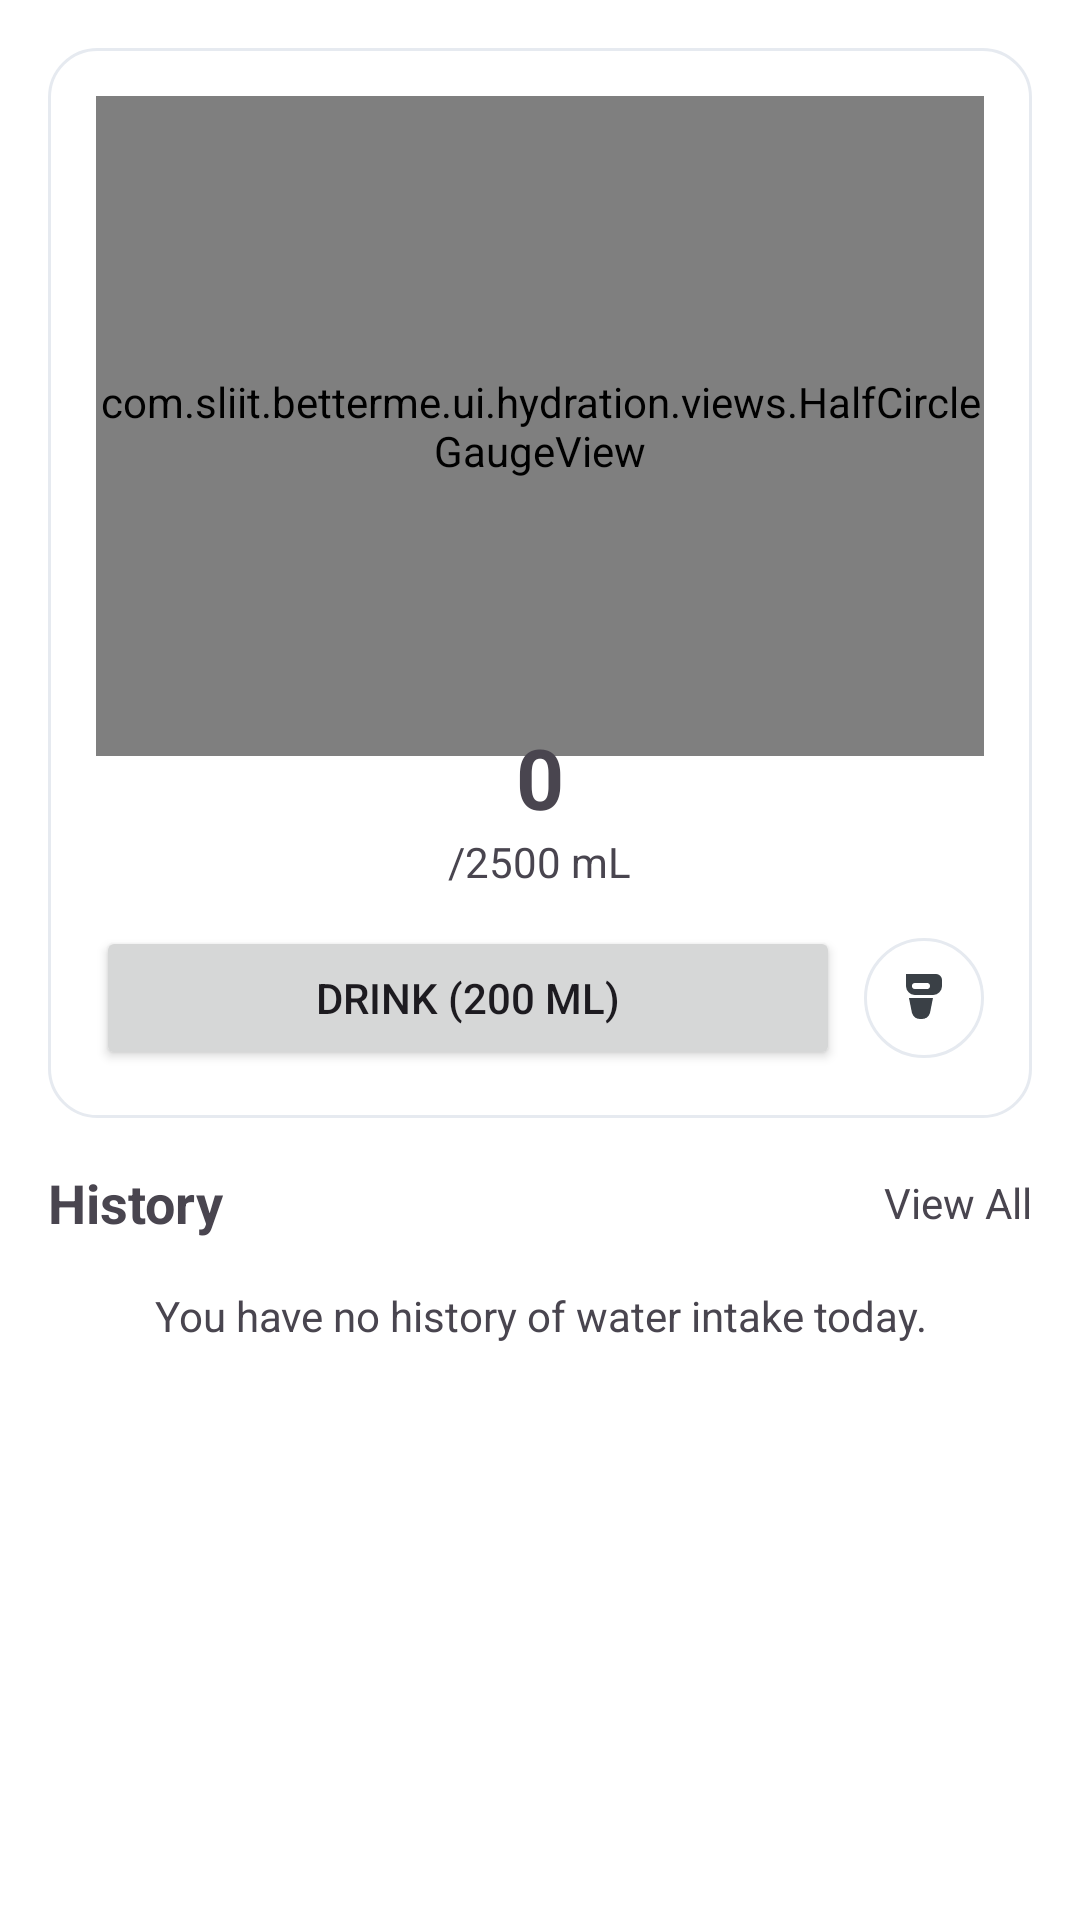

Layout XML and referenced resources for this Android screen:
<!-- AndroidManifest.xml: application theme Theme.BetterMe -->
<!-- res/layout/fragment_hydration_today.xml -->
<?xml version="1.0" encoding="utf-8"?>
<ScrollView xmlns:android="http://schemas.android.com/apk/res/android"
    xmlns:app="http://schemas.android.com/apk/res-auto"
    android:layout_width="match_parent"
    android:layout_height="match_parent">

    <LinearLayout
        android:orientation="vertical"
        android:layout_width="match_parent"
        android:layout_height="wrap_content"
        android:padding="16dp">

        
        <LinearLayout
            android:id="@+id/cardGauge"
            android:layout_width="match_parent"
            android:layout_height="wrap_content"
            android:background="@drawable/bg_card"
            android:padding="16dp"
            android:orientation="vertical">

            <com.sliit.betterme.ui.hydration.views.HalfCircleGaugeView
                android:id="@+id/gauge"
                android:layout_width="match_parent"
                android:layout_height="220dp"/>

            <TextView
                android:id="@+id/tvAmount"
                android:layout_width="wrap_content"
                android:layout_height="wrap_content"
                android:text="0"
                android:textStyle="bold"
                android:textSize="28sp"
                android:layout_gravity="center_horizontal"
                android:layout_marginTop="-12dp"/>

            <TextView
                android:id="@+id/tvGoal"
                android:layout_width="wrap_content"
                android:layout_height="wrap_content"
                android:text="@string/goal_2500_ml"
                android:layout_gravity="center_horizontal"/>

            <LinearLayout
                android:layout_width="match_parent"
                android:layout_height="wrap_content"
                android:layout_marginTop="12dp"
                android:orientation="horizontal"
                android:gravity="center_vertical">

                <Button
                    android:id="@+id/btnAddIntake"
                    android:layout_width="0dp"
                    android:layout_height="48dp"
                    android:layout_weight="1"
                    android:text="@string/hydration_drink_200ml"/>

                <ImageButton
                    android:id="@+id/btnCup"
                    android:layout_width="40dp"
                    android:layout_height="40dp"
                    android:layout_marginStart="8dp"
                    android:background="@drawable/bg_circle"
                    android:src="@drawable/ic_cup"
                    android:contentDescription="@string/cd_cup"/>
            </LinearLayout>
        </LinearLayout>

        
        <LinearLayout
            android:layout_width="match_parent"
            android:layout_height="wrap_content"
            android:orientation="horizontal"
            android:gravity="center_vertical"
            android:layout_marginTop="16dp">
            <TextView
                android:layout_width="0dp"
                android:layout_height="wrap_content"
                android:layout_weight="1"
                android:text="@string/hydration_history"
                android:textStyle="bold"
                android:textSize="18sp"/>
            <TextView
                android:id="@+id/tvViewAll"
                android:layout_width="wrap_content"
                android:layout_height="wrap_content"
                android:text="@string/action_view_all"/>
        </LinearLayout>

        <androidx.recyclerview.widget.RecyclerView
            android:id="@+id/rvHistory"
            android:layout_width="match_parent"
            android:layout_height="wrap_content"
            android:nestedScrollingEnabled="false"/>

        <TextView
            android:id="@+id/tvEmptyHistory"
            android:layout_width="match_parent"
            android:layout_height="wrap_content"
            android:text="@string/hydration_no_history_today"
            android:gravity="center"
            android:padding="16dp"/>

    </LinearLayout>

</ScrollView>
<!-- resources referenced by this layout -->
<resources>
  <!-- drawable bg_card (drawable) -->
  <?xml version="1.0" encoding="utf-8"?>
  <shape xmlns:android="http://schemas.android.com/apk/res/android" android:shape="rectangle">
      <solid android:color="#FFFFFF"/>
      <corners android:radius="16dp"/>
      <padding android:left="8dp" android:top="8dp" android:right="8dp" android:bottom="8dp"/>
      <stroke android:width="1dp" android:color="#E6EAF0"/>
  </shape>
  <!-- drawable bg_circle (drawable) -->
  <?xml version="1.0" encoding="utf-8"?>
  <shape xmlns:android="http://schemas.android.com/apk/res/android" android:shape="oval">
      <solid android:color="#FFFFFF"/>
      <size android:width="40dp" android:height="40dp"/>
      <stroke android:width="1dp" android:color="#E6EAF0"/>
  </shape>
  <!-- drawable ic_cup (drawable) -->
  <?xml version="1.0" encoding="utf-8"?>
  <vector xmlns:android="http://schemas.android.com/apk/res/android"
      android:width="24dp"
      android:height="24dp"
      android:viewportWidth="24"
      android:viewportHeight="24">
      <path
          android:fillColor="#3A4046"
          android:pathData="M6,4h10a2,2 0 0 1 2,2v2a3,3 0 0 1 -3,3h-6a3,3 0 0 1 -3,-3v-4z"/>
      <path
          android:fillColor="#3A4046"
          android:pathData="M7,12h8l-1,5a3,3 0 0 1 -3,2a3,3 0 0 1 -3,-2l-1,-5z"/>
      <path
          android:fillColor="#FFFFFF"
          android:pathData="M9,7h4a1,1 0 0 1 0,2h-4a1,1 0 0 1 0,-2z"/>
  </vector>
  <string name="action_view_all">View All</string>
  <string name="cd_cup">Cup</string>
  <string name="goal_2500_ml">/2500 mL</string>
  <string name="hydration_drink_200ml">Drink (200 mL)</string>
  <string name="hydration_history">History</string>
  <string name="hydration_no_history_today">You have no history of water intake today.</string>
  <style name="Theme.BetterMe" parent="Base.Theme.BetterMe" />
  <color name="colorPrimary">#22C1A7</color>
  <color name="colorOnPrimary">#FFFFFF</color>
  <color name="colorPrimaryContainer">#BDF2E8</color>
  <color name="colorOnPrimaryContainer">#084039</color>
  <color name="colorSecondary">#3AA8F5</color>
  <color name="colorOnSecondary">#FFFFFF</color>
  <color name="colorSecondaryContainer">#D2ECFF</color>
  <color name="colorOnSecondaryContainer">#063652</color>
  <color name="colorTertiary">#FFB38A</color>
  <color name="colorOnTertiary">#3A1E10</color>
  <color name="colorTertiaryContainer">#FFE2D2</color>
  <color name="colorOnTertiaryContainer">#3A1E10</color>
  <color name="colorSurface">#FFFFFF</color>
  <color name="colorOnSurface">#1D2228</color>
  <color name="colorSurfaceVariant">#E8EEF2</color>
  <color name="colorOnSurfaceVariant">#49515A</color>
  <color name="colorBackground">#C3FADA</color>
  <color name="colorOnBackground">#1D2228</color>
  <color name="colorOutline">#9AA6B2</color>
  <color name="colorError">#E53935</color>
</resources>
